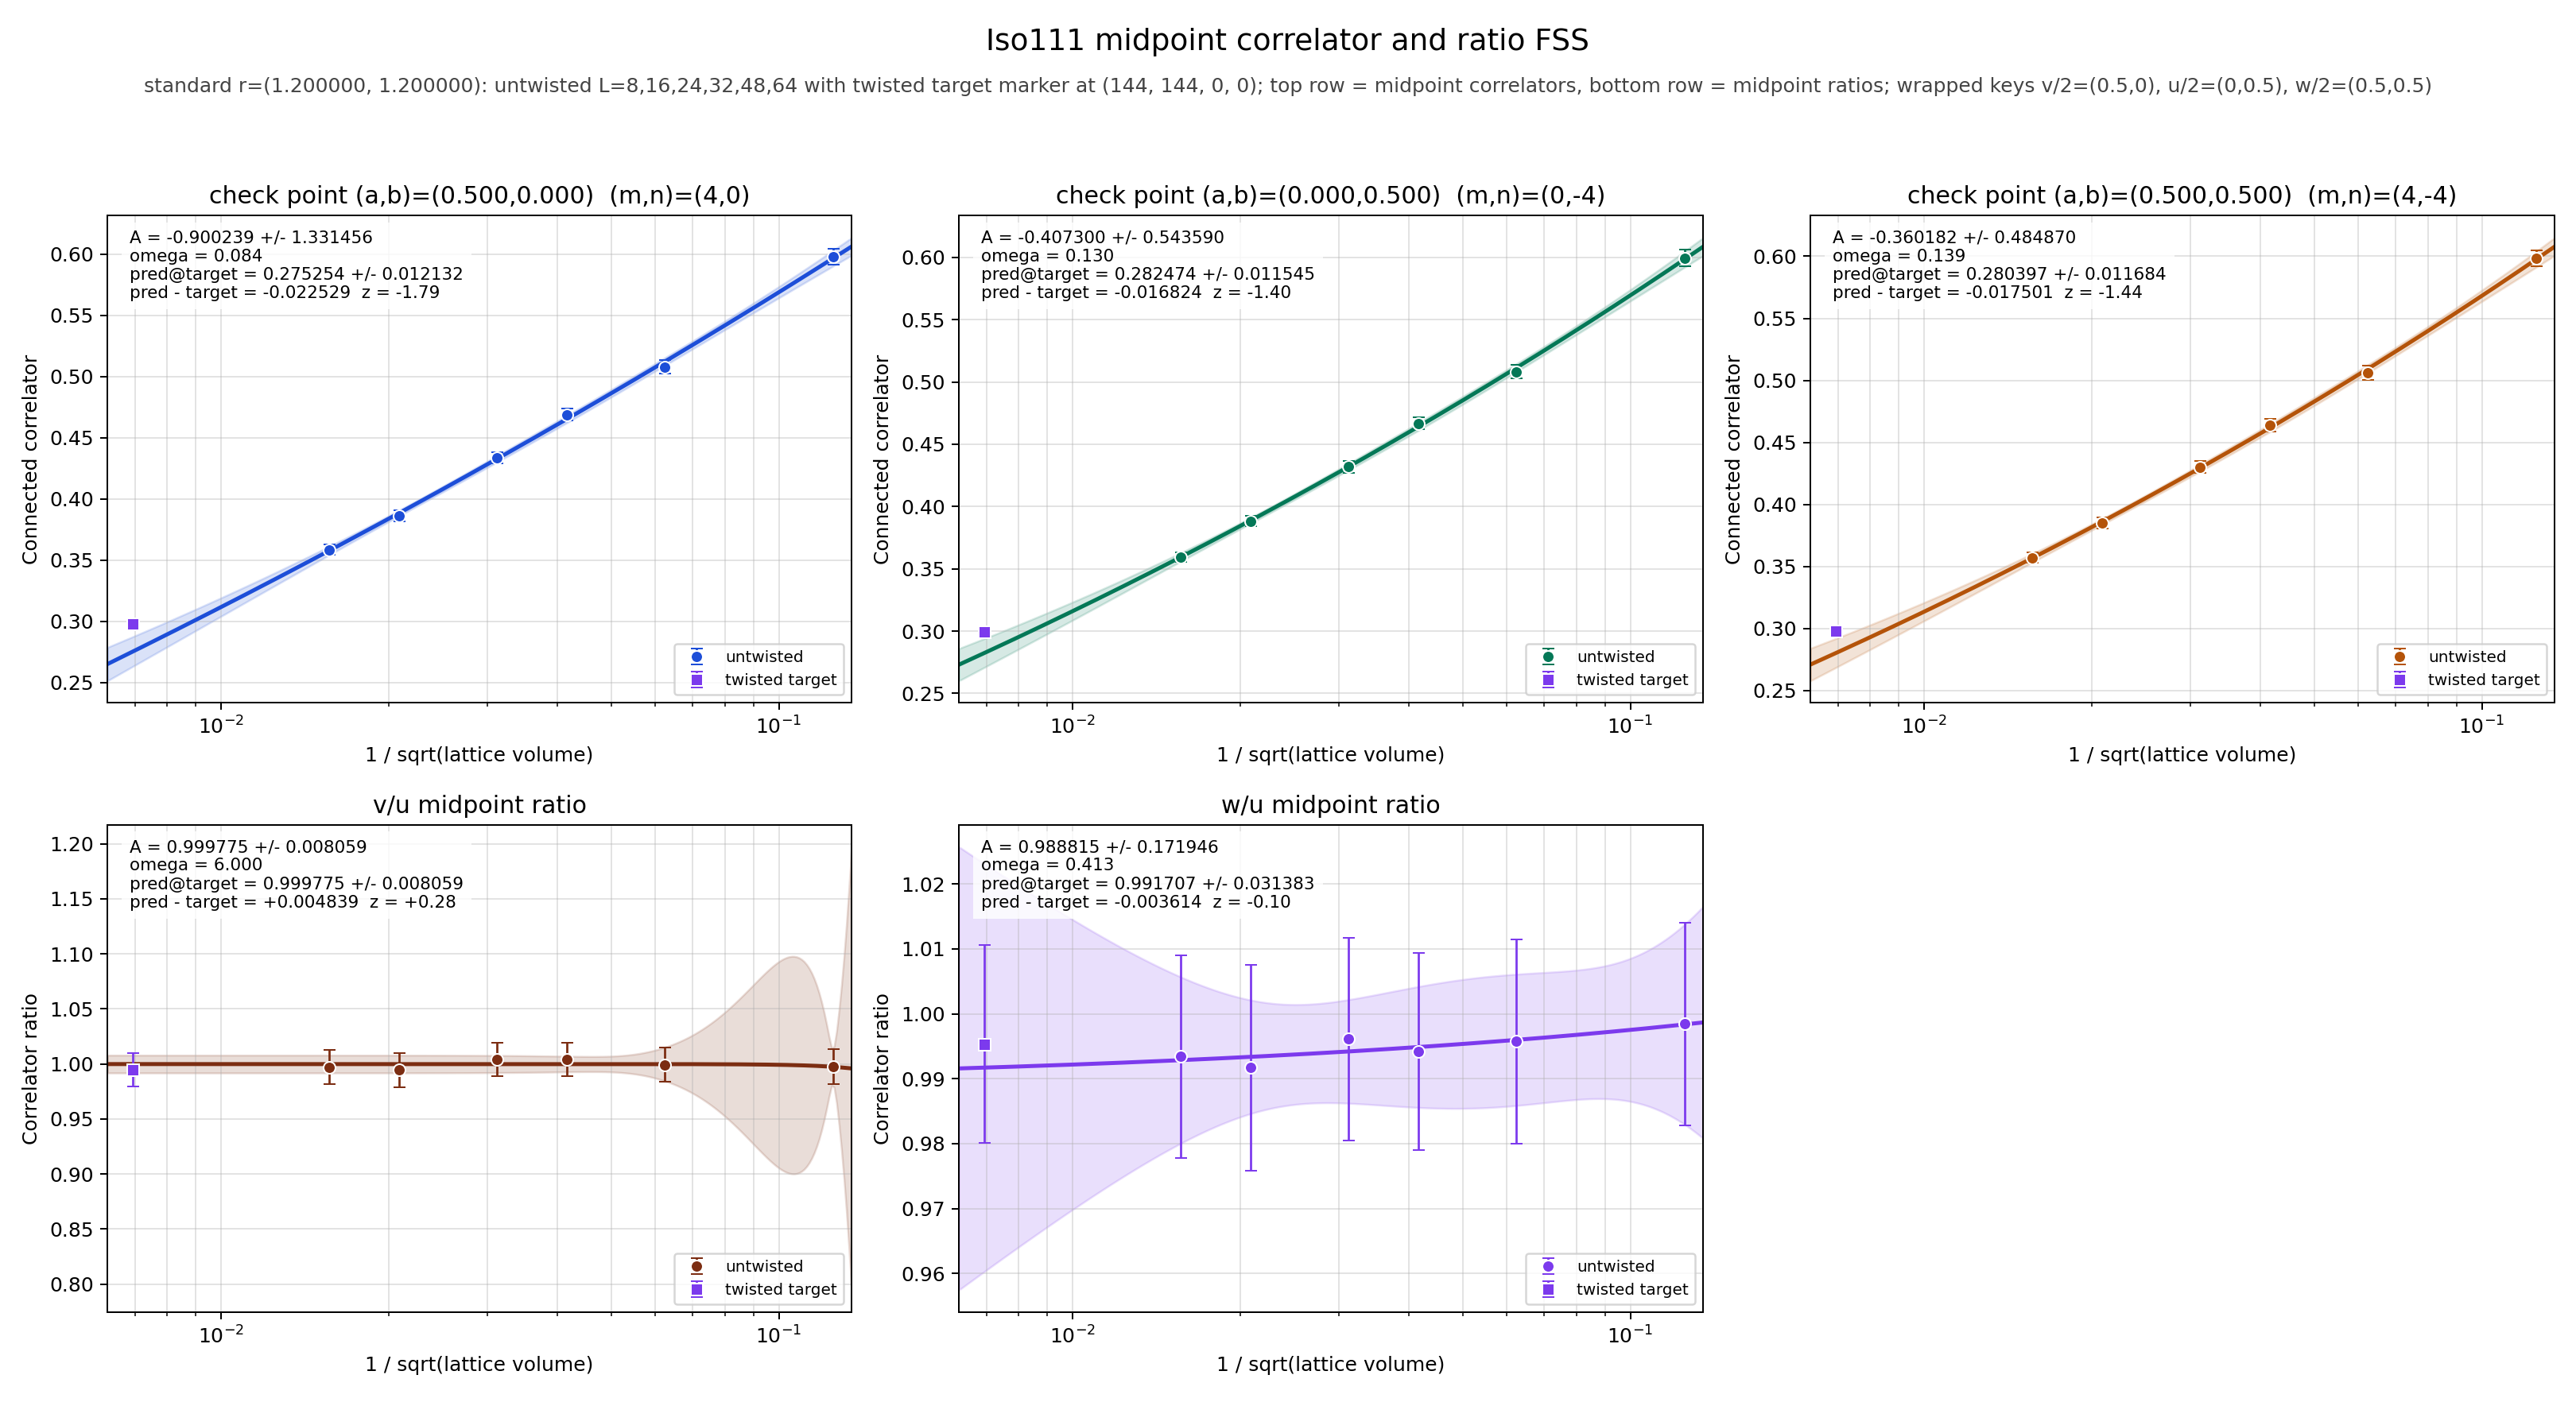

Source data for this figure (header and first rows):
panel	series	x	y	sigma	fit_A	fit_sigma_A	fit_omega	pred_target	pred_target_sigma	delta_target	z_target	twisted_x	twisted_y	twisted_sigma
v/2	untwisted	0.125	0.5977	0.006687	-0.9002	1.331	0.08357	0.2753	0.01213	-0.02253	-1.794	0.006944	0.2978	0.003241
v/2	untwisted	0.0625	0.5077	0.005559	-0.9002	1.331	0.08357	0.2753	0.01213	-0.02253	-1.794	0.006944	0.2978	0.003241
v/2	untwisted	0.04167	0.4686	0.004875	-0.9002	1.331	0.08357	0.2753	0.01213	-0.02253	-1.794	0.006944	0.2978	0.003241
v/2	untwisted	0.03125	0.4337	0.004647	-0.9002	1.331	0.08357	0.2753	0.01213	-0.02253	-1.794	0.006944	0.2978	0.003241
v/2	untwisted	0.02083	0.386	0.004315	-0.9002	1.331	0.08357	0.2753	0.01213	-0.02253	-1.794	0.006944	0.2978	0.003241
v/2	untwisted	0.01562	0.3584	0.004001	-0.9002	1.331	0.08357	0.2753	0.01213	-0.02253	-1.794	0.006944	0.2978	0.003241
v/2	twisted	0.006944	0.2978	0.003241	-0.9002	1.331	0.08357	0.2753	0.01213	-0.02253	-1.794	0.006944	0.2978	0.003241
u/2	untwisted	0.125	0.5993	0.006657	-0.4073	0.5436	0.1304	0.2825	0.01154	-0.01682	-1.405	0.006944	0.2993	0.003192
u/2	untwisted	0.0625	0.5082	0.005583	-0.4073	0.5436	0.1304	0.2825	0.01154	-0.01682	-1.405	0.006944	0.2993	0.003192
u/2	untwisted	0.04167	0.4668	0.004956	-0.4073	0.5436	0.1304	0.2825	0.01154	-0.01682	-1.405	0.006944	0.2993	0.003192
u/2	untwisted	0.03125	0.4319	0.004707	-0.4073	0.5436	0.1304	0.2825	0.01154	-0.01682	-1.405	0.006944	0.2993	0.003192
u/2	untwisted	0.02083	0.3882	0.004292	-0.4073	0.5436	0.1304	0.2825	0.01154	-0.01682	-1.405	0.006944	0.2993	0.003192
u/2	untwisted	0.01562	0.3595	0.00393	-0.4073	0.5436	0.1304	0.2825	0.01154	-0.01682	-1.405	0.006944	0.2993	0.003192
u/2	twisted	0.006944	0.2993	0.003192	-0.4073	0.5436	0.1304	0.2825	0.01154	-0.01682	-1.405	0.006944	0.2993	0.003192
w/2	untwisted	0.125	0.5984	0.006609	-0.3602	0.4849	0.1391	0.2804	0.01168	-0.0175	-1.442	0.006944	0.2979	0.003275
w/2	untwisted	0.0625	0.5061	0.005724	-0.3602	0.4849	0.1391	0.2804	0.01168	-0.0175	-1.442	0.006944	0.2979	0.003275
w/2	untwisted	0.04167	0.4641	0.005096	-0.3602	0.4849	0.1391	0.2804	0.01168	-0.0175	-1.442	0.006944	0.2979	0.003275
w/2	untwisted	0.03125	0.4302	0.004858	-0.3602	0.4849	0.1391	0.2804	0.01168	-0.0175	-1.442	0.006944	0.2979	0.003275
w/2	untwisted	0.02083	0.385	0.004436	-0.3602	0.4849	0.1391	0.2804	0.01168	-0.0175	-1.442	0.006944	0.2979	0.003275
w/2	untwisted	0.01562	0.3571	0.004013	-0.3602	0.4849	0.1391	0.2804	0.01168	-0.0175	-1.442	0.006944	0.2979	0.003275
w/2	twisted	0.006944	0.2979	0.003275	-0.3602	0.4849	0.1391	0.2804	0.01168	-0.0175	-1.442	0.006944	0.2979	0.003275
(v/2)/(u/2)	untwisted	0.125	0.9973	0.01572	0.9998	0.008059	6	0.9998	0.008059	0.004839	0.2818	0.006944	0.9949	0.01516
(v/2)/(u/2)	untwisted	0.0625	0.999	0.01549	0.9998	0.008059	6	0.9998	0.008059	0.004839	0.2818	0.006944	0.9949	0.01516
(v/2)/(u/2)	untwisted	0.04167	1.004	0.01492	0.9998	0.008059	6	0.9998	0.008059	0.004839	0.2818	0.006944	0.9949	0.01516
(v/2)/(u/2)	untwisted	0.03125	1.004	0.01535	0.9998	0.008059	6	0.9998	0.008059	0.004839	0.2818	0.006944	0.9949	0.01516
(v/2)/(u/2)	untwisted	0.02083	0.9943	0.01563	0.9998	0.008059	6	0.9998	0.008059	0.004839	0.2818	0.006944	0.9949	0.01516
(v/2)/(u/2)	untwisted	0.01562	0.997	0.01558	0.9998	0.008059	6	0.9998	0.008059	0.004839	0.2818	0.006944	0.9949	0.01516
(v/2)/(u/2)	twisted	0.006944	0.9949	0.01516	0.9998	0.008059	6	0.9998	0.008059	0.004839	0.2818	0.006944	0.9949	0.01516
(w/2)/(u/2)	untwisted	0.125	0.9984	0.01564	0.9888	0.1719	0.4129	0.9917	0.03138	-0.003614	-0.1036	0.006944	0.9953	0.01524
(w/2)/(u/2)	untwisted	0.0625	0.9957	0.0157	0.9888	0.1719	0.4129	0.9917	0.03138	-0.003614	-0.1036	0.006944	0.9953	0.01524
(w/2)/(u/2)	untwisted	0.04167	0.9942	0.01519	0.9888	0.1719	0.4129	0.9917	0.03138	-0.003614	-0.1036	0.006944	0.9953	0.01524
(w/2)/(u/2)	untwisted	0.03125	0.9961	0.01563	0.9888	0.1719	0.4129	0.9917	0.03138	-0.003614	-0.1036	0.006944	0.9953	0.01524
(w/2)/(u/2)	untwisted	0.02083	0.9917	0.01584	0.9888	0.1719	0.4129	0.9917	0.03138	-0.003614	-0.1036	0.006944	0.9953	0.01524
(w/2)/(u/2)	untwisted	0.01562	0.9934	0.01557	0.9888	0.1719	0.4129	0.9917	0.03138	-0.003614	-0.1036	0.006944	0.9953	0.01524
(w/2)/(u/2)	twisted	0.006944	0.9953	0.01524	0.9888	0.1719	0.4129	0.9917	0.03138	-0.003614	-0.1036	0.006944	0.9953	0.01524
